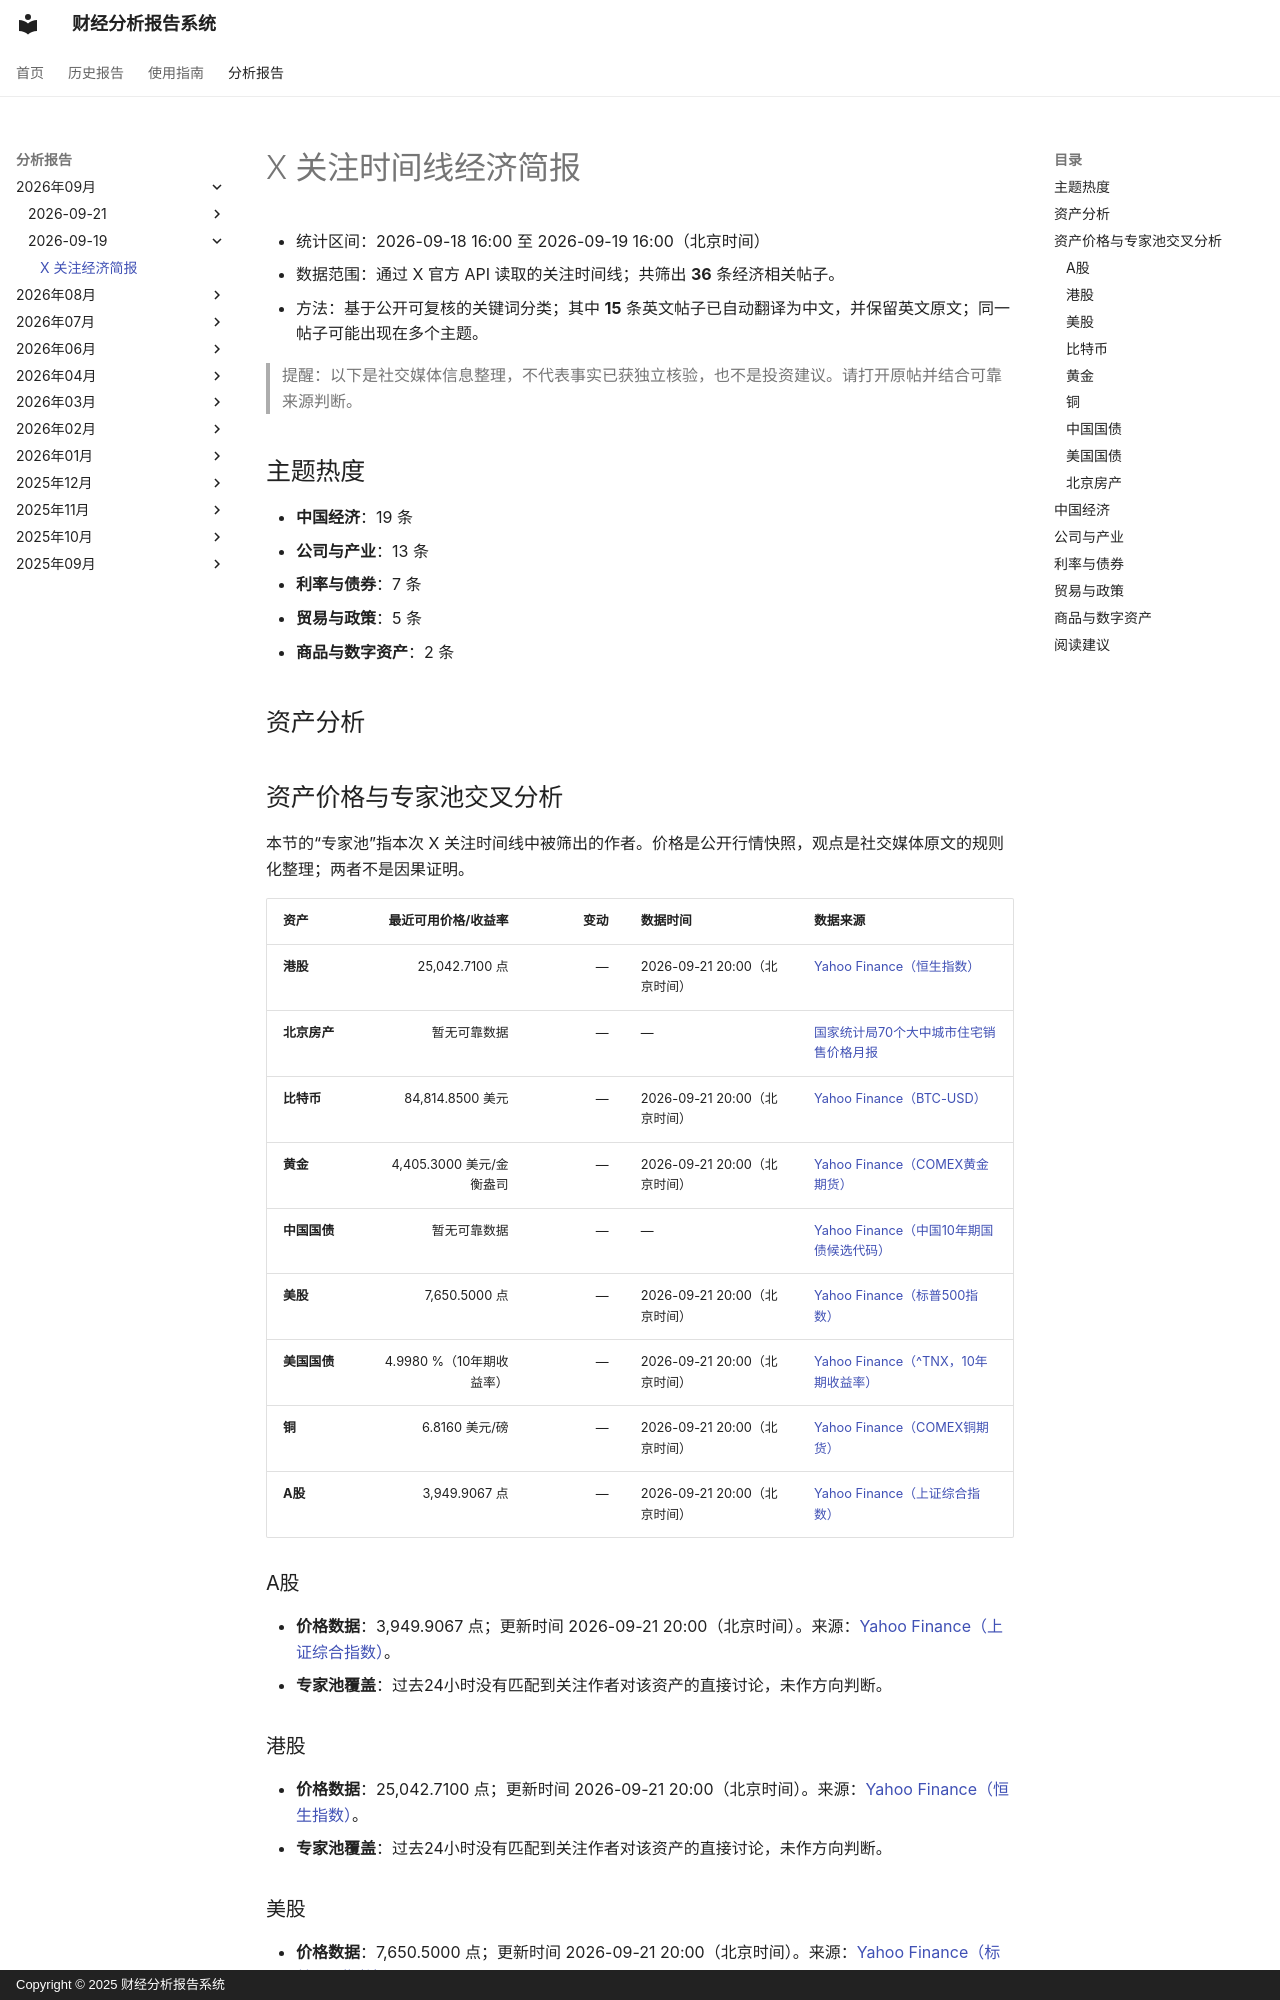

repository: personalway-eng/FinancialReport · page: archive/2026-09/2026-09-19/reports/x_timeline_economic_brief_2026-09-19/index.html · generator: mkdocs · copyright: Copyright © 2025 财经分析报告系统

# X 关注时间线经济简报

- 统计区间：2026-09-18 16:00 至 2026-09-19 16:00（北京时间）
- 数据范围：通过 X 官方 API 读取的关注时间线；共筛出 **36** 条经济相关帖子。
- 方法：基于公开可复核的关键词分类；其中 **15** 条英文帖子已自动翻译为中文，并保留英文原文；同一帖子可能出现在多个主题。

> 提醒：以下是社交媒体信息整理，不代表事实已获独立核验，也不是投资建议。请打开原帖并结合可靠来源判断。

## 主题热度

- **中国经济**：19 条
- **公司与产业**：13 条
- **利率与债券**：7 条
- **贸易与政策**：5 条
- **商品与数字资产**：2 条

## 资产分析

## 资产价格与专家池交叉分析

本节的“专家池”指本次 X 关注时间线中被筛出的作者。价格是公开行情快照，观点是社交媒体原文的规则化整理；两者不是因果证明。

| 资产 | 最近可用价格/收益率 | 变动 | 数据时间 | 数据来源 |
|---|---:|---:|---|---|
| **港股** | 25,042.7100 点 | — | 2026-09-21 20:00（北京时间） | [Yahoo Finance（恒生指数）](https://finance.yahoo.com/quote/%5EHSI/) |
| **北京房产** | 暂无可靠数据 | — | — | [国家统计局70个大中城市住宅销售价格月报](https://www.stats.gov.cn/sj/zxfb/) |
| **比特币** | 84,814.8500 美元 | — | 2026-09-21 20:00（北京时间） | [Yahoo Finance（BTC-USD）](https://finance.yahoo.com/quote/BTC-USD/) |
| **黄金** | 4,405.3000 美元/金衡盎司 | — | 2026-09-21 20:00（北京时间） | [Yahoo Finance（COMEX黄金期货）](https://finance.yahoo.com/quote/GC=F/) |
| **中国国债** | 暂无可靠数据 | — | — | [Yahoo Finance（中国10年期国债候选代码）](https://finance.yahoo.com/quote/CN10Y.CM/) |
| **美股** | 7,650.5000 点 | — | 2026-09-21 20:00（北京时间） | [Yahoo Finance（标普500指数）](https://finance.yahoo.com/quote/%5EGSPC/) |
| **美国国债** | 4.9980 %（10年期收益率） | — | 2026-09-21 20:00（北京时间） | [Yahoo Finance（^TNX，10年期收益率）](https://finance.yahoo.com/quote/%5ETNX/) |
| **铜** | 6.8160 美元/磅 | — | 2026-09-21 20:00（北京时间） | [Yahoo Finance（COMEX铜期货）](https://finance.yahoo.com/quote/HG=F/) |
| **A股** | 3,949.9067 点 | — | 2026-09-21 20:00（北京时间） | [Yahoo Finance（上证综合指数）](https://finance.yahoo.com/quote/000001.SS/) |

### A股

- **价格数据**：3,949.9067 点；更新时间 2026-09-21 20:00（北京时间）。来源：[Yahoo Finance（上证综合指数）](https://finance.yahoo.com/quote/000001.SS/)。
- **专家池覆盖**：过去24小时没有匹配到关注作者对该资产的直接讨论，未作方向判断。

### 港股

- **价格数据**：25,042.7100 点；更新时间 2026-09-21 20:00（北京时间）。来源：[Yahoo Finance（恒生指数）](https://finance.yahoo.com/quote/%5EHSI/)。
- **专家池覆盖**：过去24小时没有匹配到关注作者对该资产的直接讨论，未作方向判断。

### 美股

- **价格数据**：7,650.5000 点；更新时间 2026-09-21 20:00（北京时间）。来源：[Yahoo Finance（标普500指数）](https://finance.yahoo.com/quote/%5EGSPC/)。
- **专家池覆盖**：过去24小时没有匹配到关注作者对该资产的直接讨论，未作方向判断。

### 比特币

- **价格数据**：84,814.8500 美元；更新时间 2026-09-21 20:00（北京时间）。来源：[Yahoo Finance（BTC-USD）](https://finance.yahoo.com/quote/BTC-USD/)。
- **专家池覆盖**：过去24小时没有匹配到关注作者对该资产的直接讨论，未作方向判断。

### 黄金

- **价格数据**：4,405.3000 美元/金衡盎司；更新时间 2026-09-21 20:00（北京时间）。来源：[Yahoo Finance（COMEX黄金期货）](https://finance.yahoo.com/quote/GC=F/)。
- **专家池覆盖**：1 条帖子，来自 1 位作者。
- **Global Markets Investor (@GlobalMktObserv)**（09-19 12:35，中性/描述）：🔥 中国对黄金的需求从未如此强劲：中国人民银行在8月份又购买了20多吨黄金，连续第22个月购买黄金。点击图片查看完整洞察👇https://t.co/bUzJpygIdL [原帖](https://x.com/GlobalMktObserv/status/2101168341868012015)
- **交叉结论：单一来源，暂不构成交叉验证。**

### 铜

- **价格数据**：6.8160 美元/磅；更新时间 2026-09-21 20:00（北京时间）。来源：[Yahoo Finance（COMEX铜期货）](https://finance.yahoo.com/quote/HG=F/)。
- **专家池覆盖**：过去24小时没有匹配到关注作者对该资产的直接讨论，未作方向判断。

### 中国国债

- **价格数据**：暂无可靠实时数据。行情接口不可用：HTTPError [查看来源说明](https://finance.yahoo.com/quote/CN10Y.CM/)
- **专家池覆盖**：过去24小时没有匹配到关注作者对该资产的直接讨论，未作方向判断。
